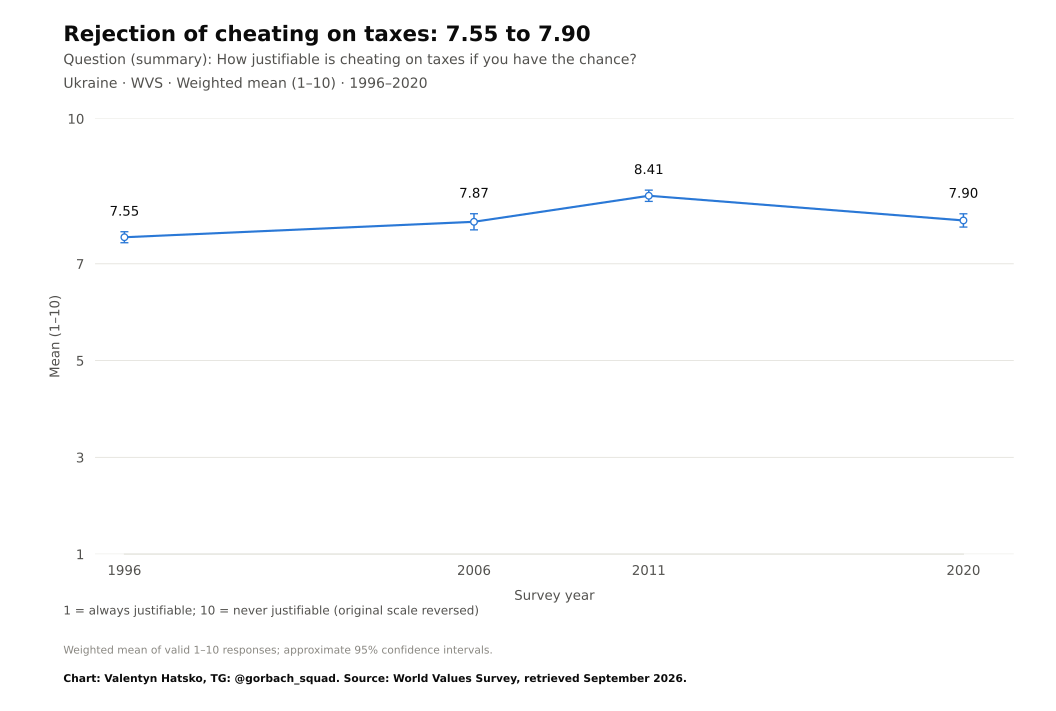

The data file committed next to this chart (first rows):
survey, item, year, question_type, source_file, source_field, source_table, source_sha256, response, estimate, se, ci_low, ci_high, n_valid, n_domain, n_psu, kish_n, weight_sum, weighted, variance_method, denominator, excluded_non_numeric_pct, spontaneous_against_democracy_pct, round
WVS, F116, 1996, numeric, WVS_Time_Series_1981-2022_spss_v5_0.sav, F116, original microdata, 9e939f64e98bf702c956ec4ce4728b0ac8cd16c1…, Mean, 7.549, 0.05785, 7.435, 7.662, 2498, 2811, 2811, 2498, 2498, True, Weighted respondent linearization; appro…, valid 1–10 ratings, 11.13, , 
WVS, F116, 2006, numeric, WVS_Time_Series_1981-2022_spss_v5_0.sav, F116, original microdata, 9e939f64e98bf702c956ec4ce4728b0ac8cd16c1…, Mean, 7.868, 0.08499, 7.701, 8.035, 940.0, 1000, 1000, 717.1, 930.6, True, Weighted respondent linearization; appro…, valid 1–10 ratings, 6.941, , 
WVS, F116, 2011, numeric, WVS_Time_Series_1981-2022_spss_v5_0.sav, F116, original microdata, 9e939f64e98bf702c956ec4ce4728b0ac8cd16c1…, Mean, 8.406, 0.05941, 8.289, 8.522, 1500, 1500, 1500, 1366, 1500, True, Weighted respondent linearization; appro…, valid 1–10 ratings, 0.0, , 
WVS, F116, 2020, numeric, WVS_Time_Series_1981-2022_spss_v5_0.sav, F116, original microdata, 9e939f64e98bf702c956ec4ce4728b0ac8cd16c1…, Mean, 7.896, 0.06996, 7.758, 8.033, 1211, 1289, 1289, 1177, 1209, True, Weighted respondent linearization; appro…, valid 1–10 ratings, 6.17, , 
